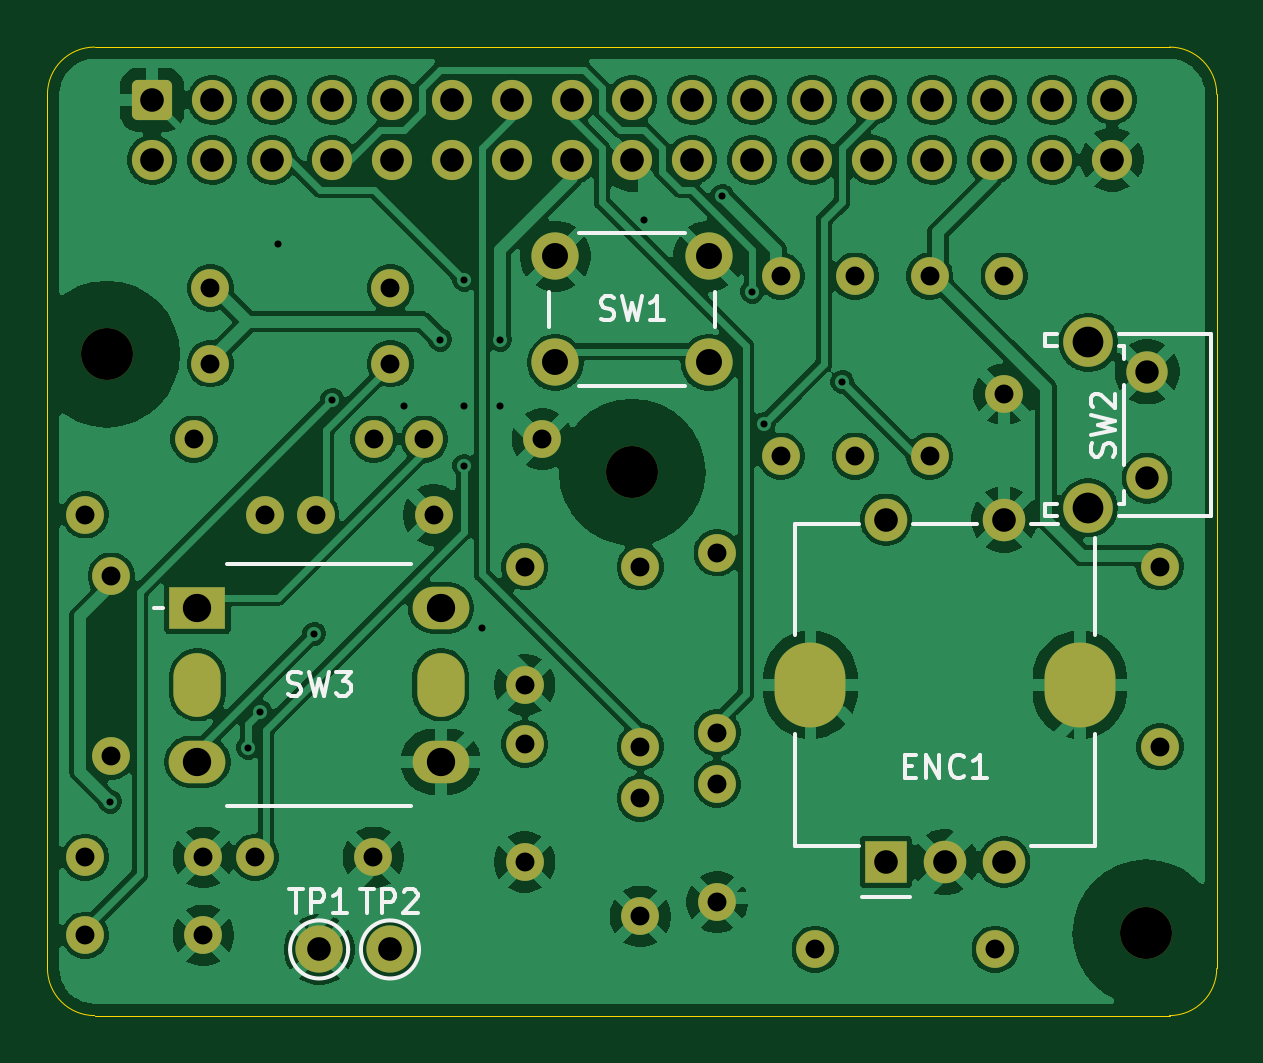
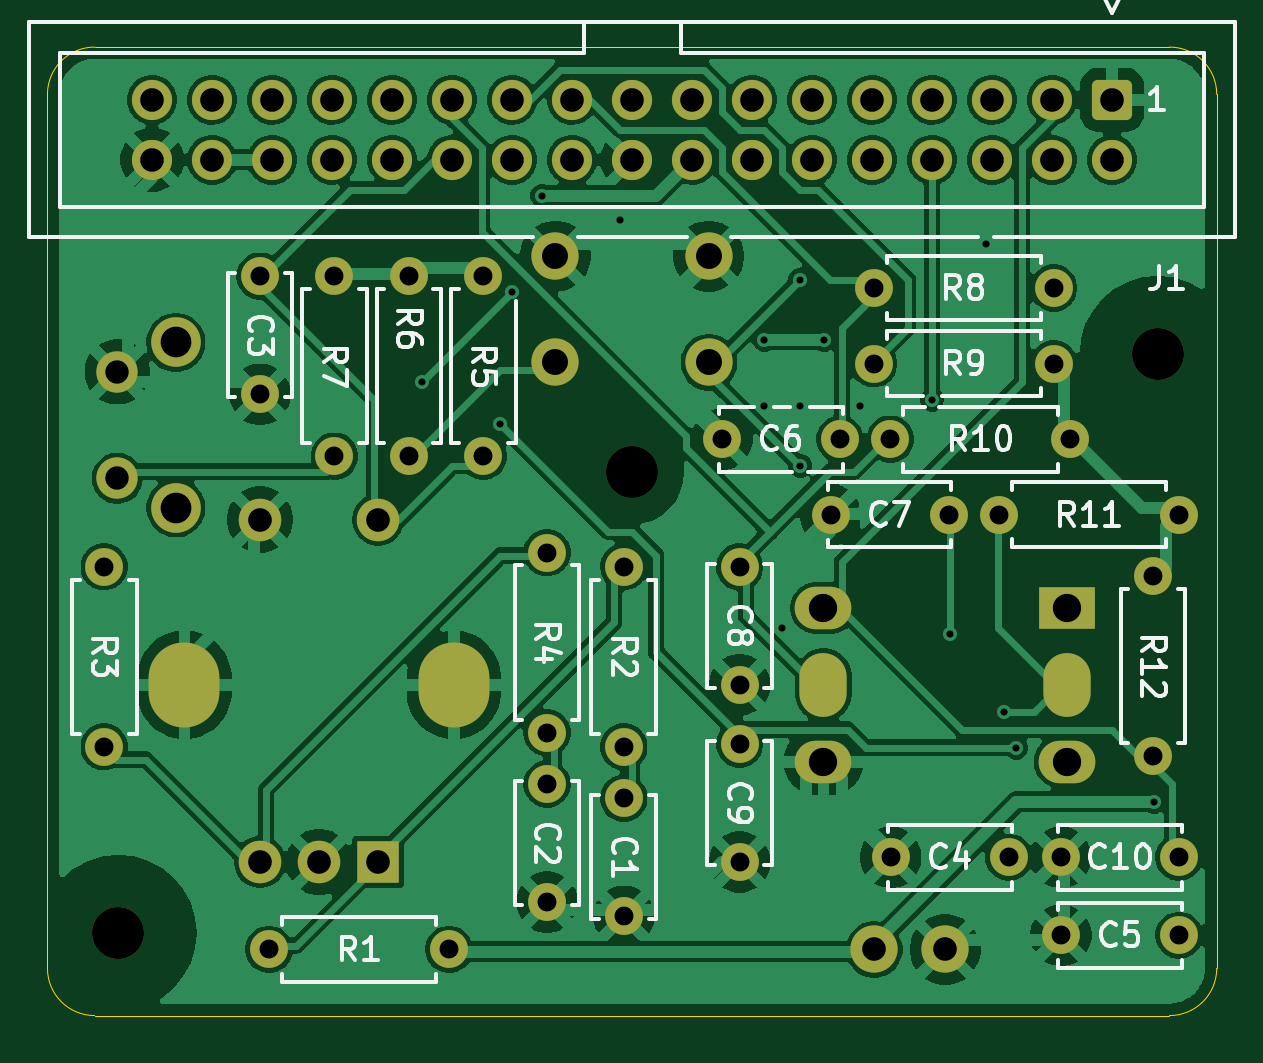
Circuit board: 9 layer files. Board 49.5 x 41.0 mm.
- bottom_copper: control-B_Cu.gbl (145381 bytes)
- bottom_mask: control-B_Mask.gbs (4770 bytes)
- bottom_silk: control-B_Silkscreen.gbo (43461 bytes)
- outline: control-Edge_Cuts.gm1 (981 bytes)
- top_copper: control-F_Cu.gtl (169260 bytes)
- top_mask: control-F_Mask.gts (4770 bytes)
- top_silk: control-F_Silkscreen.gto (14977 bytes)
- drill: control-NPTH.drl (368 bytes)
- drill: control-PTH.drl (2604 bytes)

=== bottom_copper: control-B_Cu.gbl (145381 bytes, source omitted) ===
=== bottom_mask: control-B_Mask.gbs ===
%TF.GenerationSoftware,KiCad,Pcbnew,10.0.7*%
%TF.CreationDate,2026-11-15T22:29:06-07:00*%
%TF.ProjectId,control,636f6e74-726f-46c2-9e6b-696361645f70,B*%
%TF.SameCoordinates,Original*%
%TF.FileFunction,Soldermask,Bot*%
%TF.FilePolarity,Negative*%
%FSLAX46Y46*%
G04 Gerber Fmt 4.6, Leading zero omitted, Abs format (unit mm)*
G04 Created by KiCad (PCBNEW 10.0.7) date 2026-11-15 22:29:06*
%MOMM*%
%LPD*%
G01*
G04 APERTURE LIST*
G04 Aperture macros list*
%AMRoundRect*
0 Rectangle with rounded corners*
0 $1 Rounding radius*
0 $2 $3 $4 $5 $6 $7 $8 $9 X,Y pos of 4 corners*
0 Add a 4 corners polygon primitive as box body*
4,1,4,$2,$3,$4,$5,$6,$7,$8,$9,$2,$3,0*
0 Add four circle primitives for the rounded corners*
1,1,$1+$1,$2,$3*
1,1,$1+$1,$4,$5*
1,1,$1+$1,$6,$7*
1,1,$1+$1,$8,$9*
0 Add four rect primitives between the rounded corners*
20,1,$1+$1,$2,$3,$4,$5,0*
20,1,$1+$1,$4,$5,$6,$7,0*
20,1,$1+$1,$6,$7,$8,$9,0*
20,1,$1+$1,$8,$9,$2,$3,0*%
G04 Aperture macros list end*
%ADD10R,2.400000X1.800000*%
%ADD11O,2.000000X2.700000*%
%ADD12O,2.400000X1.800000*%
%ADD13C,2.000000*%
%ADD14C,2.100000*%
%ADD15C,1.750000*%
%ADD16C,2.200000*%
%ADD17R,1.800000X1.800000*%
%ADD18C,1.800000*%
%ADD19O,3.000000X3.600000*%
%ADD20C,1.600000*%
%ADD21O,1.600000X1.600000*%
%ADD22RoundRect,0.250000X-0.600000X0.600000X-0.600000X-0.600000X0.600000X-0.600000X0.600000X0.600000X0*%
%ADD23C,1.700000*%
G04 APERTURE END LIST*
D10*
%TO.C,SW3*%
X99850000Y-90750000D03*
D11*
X99850000Y-94000000D03*
D12*
X99850000Y-97250000D03*
X110150000Y-97250000D03*
D11*
X110150000Y-94000000D03*
D12*
X110150000Y-90750000D03*
%TD*%
D13*
%TO.C,SW1*%
X115000000Y-75850000D03*
X121500000Y-75850000D03*
X115000000Y-80350000D03*
X121500000Y-80350000D03*
%TD*%
D14*
%TO.C,SW2*%
X137560000Y-79500000D03*
X137560000Y-86510000D03*
D15*
X140050000Y-80750000D03*
X140050000Y-85250000D03*
%TD*%
D16*
%TO.C,H1*%
X96000000Y-80000000D03*
%TD*%
%TO.C,H2*%
X140000000Y-104500000D03*
%TD*%
%TO.C,H3*%
X118250000Y-85000000D03*
%TD*%
D17*
%TO.C,ENC1*%
X129000000Y-101500000D03*
D18*
X134000000Y-101500000D03*
X131500000Y-101500000D03*
D19*
X125800000Y-94000000D03*
X137200000Y-94000000D03*
D18*
X129000000Y-87000000D03*
X134000000Y-87000000D03*
%TD*%
D13*
%TO.C,TP2*%
X108000000Y-105200000D03*
%TD*%
%TO.C,TP1*%
X105000000Y-105200000D03*
%TD*%
D20*
%TO.C,R12*%
X96200000Y-89400000D03*
D21*
X96200000Y-97020000D03*
%TD*%
D20*
%TO.C,R2*%
X118600000Y-89000000D03*
D21*
X118600000Y-96620000D03*
%TD*%
D20*
%TO.C,C2*%
X121850000Y-98200000D03*
X121850000Y-103200000D03*
%TD*%
%TO.C,C10*%
X95100000Y-101300000D03*
X100100000Y-101300000D03*
%TD*%
%TO.C,C9*%
X113700000Y-96500000D03*
X113700000Y-101500000D03*
%TD*%
%TO.C,R7*%
X130850000Y-76700000D03*
D21*
X130850000Y-84320000D03*
%TD*%
D20*
%TO.C,R1*%
X126000000Y-105200000D03*
D21*
X133620000Y-105200000D03*
%TD*%
D20*
%TO.C,R11*%
X95100000Y-86800000D03*
D21*
X102720000Y-86800000D03*
%TD*%
D20*
%TO.C,C3*%
X134000000Y-76700000D03*
X134000000Y-81700000D03*
%TD*%
%TO.C,R8*%
X100400000Y-77200000D03*
D21*
X108020000Y-77200000D03*
%TD*%
D22*
%TO.C,J1*%
X97930000Y-69230000D03*
D23*
X97930000Y-71770000D03*
X100470000Y-69230000D03*
X100470000Y-71770000D03*
X103010000Y-69230000D03*
X103010000Y-71770000D03*
X105550000Y-69230000D03*
X105550000Y-71770000D03*
X108090000Y-69230000D03*
X108090000Y-71770000D03*
X110630000Y-69230000D03*
X110630000Y-71770000D03*
X113170000Y-69230000D03*
X113170000Y-71770000D03*
X115710000Y-69230000D03*
X115710000Y-71770000D03*
X118250000Y-69230000D03*
X118250000Y-71770000D03*
X120790000Y-69230000D03*
X120790000Y-71770000D03*
X123330000Y-69230000D03*
X123330000Y-71770000D03*
X125870000Y-69230000D03*
X125870000Y-71770000D03*
X128410000Y-69230000D03*
X128410000Y-71770000D03*
X130950000Y-69230000D03*
X130950000Y-71770000D03*
X133490000Y-69230000D03*
X133490000Y-71770000D03*
X136030000Y-69230000D03*
X136030000Y-71770000D03*
X138570000Y-69230000D03*
X138570000Y-71770000D03*
%TD*%
D20*
%TO.C,R9*%
X100400000Y-80400000D03*
D21*
X108020000Y-80400000D03*
%TD*%
D20*
%TO.C,C5*%
X95100000Y-104600000D03*
X100100000Y-104600000D03*
%TD*%
%TO.C,R6*%
X127700000Y-76700000D03*
D21*
X127700000Y-84320000D03*
%TD*%
D20*
%TO.C,C1*%
X118600000Y-98800000D03*
X118600000Y-103800000D03*
%TD*%
%TO.C,C8*%
X113700000Y-89000000D03*
X113700000Y-94000000D03*
%TD*%
%TO.C,C7*%
X104850000Y-86800000D03*
X109850000Y-86800000D03*
%TD*%
%TO.C,R10*%
X99700000Y-83600000D03*
D21*
X107320000Y-83600000D03*
%TD*%
D20*
%TO.C,C4*%
X102300000Y-101300000D03*
X107300000Y-101300000D03*
%TD*%
%TO.C,R3*%
X140600000Y-89000000D03*
D21*
X140600000Y-96620000D03*
%TD*%
D20*
%TO.C,R5*%
X124550000Y-76700000D03*
D21*
X124550000Y-84320000D03*
%TD*%
D20*
%TO.C,R4*%
X121850000Y-88400000D03*
D21*
X121850000Y-96020000D03*
%TD*%
D20*
%TO.C,C6*%
X109450000Y-83600000D03*
X114450000Y-83600000D03*
%TD*%
M02*

=== bottom_silk: control-B_Silkscreen.gbo (43461 bytes, source omitted) ===
=== outline: control-Edge_Cuts.gm1 ===
%TF.GenerationSoftware,KiCad,Pcbnew,10.0.7*%
%TF.CreationDate,2026-11-15T22:29:06-07:00*%
%TF.ProjectId,control,636f6e74-726f-46c2-9e6b-696361645f70,B*%
%TF.SameCoordinates,Original*%
%TF.FileFunction,Profile,NP*%
%FSLAX46Y46*%
G04 Gerber Fmt 4.6, Leading zero omitted, Abs format (unit mm)*
G04 Created by KiCad (PCBNEW 10.0.7) date 2026-11-15 22:29:06*
%MOMM*%
%LPD*%
G01*
G04 APERTURE LIST*
%TA.AperFunction,Profile*%
%ADD10C,0.050000*%
%TD*%
G04 APERTURE END LIST*
D10*
X93500000Y-69000000D02*
G75*
G02*
X95500000Y-67000000I2000000J0D01*
G01*
X93500000Y-106000000D02*
X93500000Y-69000000D01*
X95500000Y-67000000D02*
X141000000Y-67000000D01*
X95500000Y-108000000D02*
G75*
G02*
X93500000Y-106000000I0J2000000D01*
G01*
X141000000Y-67000000D02*
G75*
G02*
X143000000Y-69000000I0J-2000000D01*
G01*
X141000000Y-108000000D02*
X95500000Y-108000000D01*
X143000000Y-69000000D02*
X143000000Y-106000000D01*
X143000000Y-106000000D02*
G75*
G02*
X141000000Y-108000000I-2000000J0D01*
G01*
M02*

=== top_copper: control-F_Cu.gtl (169260 bytes, source omitted) ===
=== top_mask: control-F_Mask.gts ===
%TF.GenerationSoftware,KiCad,Pcbnew,10.0.7*%
%TF.CreationDate,2026-11-15T22:29:06-07:00*%
%TF.ProjectId,control,636f6e74-726f-46c2-9e6b-696361645f70,B*%
%TF.SameCoordinates,Original*%
%TF.FileFunction,Soldermask,Top*%
%TF.FilePolarity,Negative*%
%FSLAX46Y46*%
G04 Gerber Fmt 4.6, Leading zero omitted, Abs format (unit mm)*
G04 Created by KiCad (PCBNEW 10.0.7) date 2026-11-15 22:29:06*
%MOMM*%
%LPD*%
G01*
G04 APERTURE LIST*
G04 Aperture macros list*
%AMRoundRect*
0 Rectangle with rounded corners*
0 $1 Rounding radius*
0 $2 $3 $4 $5 $6 $7 $8 $9 X,Y pos of 4 corners*
0 Add a 4 corners polygon primitive as box body*
4,1,4,$2,$3,$4,$5,$6,$7,$8,$9,$2,$3,0*
0 Add four circle primitives for the rounded corners*
1,1,$1+$1,$2,$3*
1,1,$1+$1,$4,$5*
1,1,$1+$1,$6,$7*
1,1,$1+$1,$8,$9*
0 Add four rect primitives between the rounded corners*
20,1,$1+$1,$2,$3,$4,$5,0*
20,1,$1+$1,$4,$5,$6,$7,0*
20,1,$1+$1,$6,$7,$8,$9,0*
20,1,$1+$1,$8,$9,$2,$3,0*%
G04 Aperture macros list end*
%ADD10R,2.400000X1.800000*%
%ADD11O,2.000000X2.700000*%
%ADD12O,2.400000X1.800000*%
%ADD13C,2.000000*%
%ADD14C,2.100000*%
%ADD15C,1.750000*%
%ADD16C,2.200000*%
%ADD17R,1.800000X1.800000*%
%ADD18C,1.800000*%
%ADD19O,3.000000X3.600000*%
%ADD20C,1.600000*%
%ADD21O,1.600000X1.600000*%
%ADD22RoundRect,0.250000X-0.600000X0.600000X-0.600000X-0.600000X0.600000X-0.600000X0.600000X0.600000X0*%
%ADD23C,1.700000*%
G04 APERTURE END LIST*
D10*
%TO.C,SW3*%
X99850000Y-90750000D03*
D11*
X99850000Y-94000000D03*
D12*
X99850000Y-97250000D03*
X110150000Y-97250000D03*
D11*
X110150000Y-94000000D03*
D12*
X110150000Y-90750000D03*
%TD*%
D13*
%TO.C,SW1*%
X115000000Y-75850000D03*
X121500000Y-75850000D03*
X115000000Y-80350000D03*
X121500000Y-80350000D03*
%TD*%
D14*
%TO.C,SW2*%
X137560000Y-79500000D03*
X137560000Y-86510000D03*
D15*
X140050000Y-80750000D03*
X140050000Y-85250000D03*
%TD*%
D16*
%TO.C,H1*%
X96000000Y-80000000D03*
%TD*%
%TO.C,H2*%
X140000000Y-104500000D03*
%TD*%
%TO.C,H3*%
X118250000Y-85000000D03*
%TD*%
D17*
%TO.C,ENC1*%
X129000000Y-101500000D03*
D18*
X134000000Y-101500000D03*
X131500000Y-101500000D03*
D19*
X125800000Y-94000000D03*
X137200000Y-94000000D03*
D18*
X129000000Y-87000000D03*
X134000000Y-87000000D03*
%TD*%
D13*
%TO.C,TP2*%
X108000000Y-105200000D03*
%TD*%
%TO.C,TP1*%
X105000000Y-105200000D03*
%TD*%
D20*
%TO.C,R12*%
X96200000Y-89400000D03*
D21*
X96200000Y-97020000D03*
%TD*%
D20*
%TO.C,R2*%
X118600000Y-89000000D03*
D21*
X118600000Y-96620000D03*
%TD*%
D20*
%TO.C,C2*%
X121850000Y-98200000D03*
X121850000Y-103200000D03*
%TD*%
%TO.C,C10*%
X95100000Y-101300000D03*
X100100000Y-101300000D03*
%TD*%
%TO.C,C9*%
X113700000Y-96500000D03*
X113700000Y-101500000D03*
%TD*%
%TO.C,R7*%
X130850000Y-76700000D03*
D21*
X130850000Y-84320000D03*
%TD*%
D20*
%TO.C,R1*%
X126000000Y-105200000D03*
D21*
X133620000Y-105200000D03*
%TD*%
D20*
%TO.C,R11*%
X95100000Y-86800000D03*
D21*
X102720000Y-86800000D03*
%TD*%
D20*
%TO.C,C3*%
X134000000Y-76700000D03*
X134000000Y-81700000D03*
%TD*%
%TO.C,R8*%
X100400000Y-77200000D03*
D21*
X108020000Y-77200000D03*
%TD*%
D22*
%TO.C,J1*%
X97930000Y-69230000D03*
D23*
X97930000Y-71770000D03*
X100470000Y-69230000D03*
X100470000Y-71770000D03*
X103010000Y-69230000D03*
X103010000Y-71770000D03*
X105550000Y-69230000D03*
X105550000Y-71770000D03*
X108090000Y-69230000D03*
X108090000Y-71770000D03*
X110630000Y-69230000D03*
X110630000Y-71770000D03*
X113170000Y-69230000D03*
X113170000Y-71770000D03*
X115710000Y-69230000D03*
X115710000Y-71770000D03*
X118250000Y-69230000D03*
X118250000Y-71770000D03*
X120790000Y-69230000D03*
X120790000Y-71770000D03*
X123330000Y-69230000D03*
X123330000Y-71770000D03*
X125870000Y-69230000D03*
X125870000Y-71770000D03*
X128410000Y-69230000D03*
X128410000Y-71770000D03*
X130950000Y-69230000D03*
X130950000Y-71770000D03*
X133490000Y-69230000D03*
X133490000Y-71770000D03*
X136030000Y-69230000D03*
X136030000Y-71770000D03*
X138570000Y-69230000D03*
X138570000Y-71770000D03*
%TD*%
D20*
%TO.C,R9*%
X100400000Y-80400000D03*
D21*
X108020000Y-80400000D03*
%TD*%
D20*
%TO.C,C5*%
X95100000Y-104600000D03*
X100100000Y-104600000D03*
%TD*%
%TO.C,R6*%
X127700000Y-76700000D03*
D21*
X127700000Y-84320000D03*
%TD*%
D20*
%TO.C,C1*%
X118600000Y-98800000D03*
X118600000Y-103800000D03*
%TD*%
%TO.C,C8*%
X113700000Y-89000000D03*
X113700000Y-94000000D03*
%TD*%
%TO.C,C7*%
X104850000Y-86800000D03*
X109850000Y-86800000D03*
%TD*%
%TO.C,R10*%
X99700000Y-83600000D03*
D21*
X107320000Y-83600000D03*
%TD*%
D20*
%TO.C,C4*%
X102300000Y-101300000D03*
X107300000Y-101300000D03*
%TD*%
%TO.C,R3*%
X140600000Y-89000000D03*
D21*
X140600000Y-96620000D03*
%TD*%
D20*
%TO.C,R5*%
X124550000Y-76700000D03*
D21*
X124550000Y-84320000D03*
%TD*%
D20*
%TO.C,R4*%
X121850000Y-88400000D03*
D21*
X121850000Y-96020000D03*
%TD*%
D20*
%TO.C,C6*%
X109450000Y-83600000D03*
X114450000Y-83600000D03*
%TD*%
M02*

=== top_silk: control-F_Silkscreen.gto (14977 bytes, source omitted) ===
=== drill: control-NPTH.drl ===
M48
; DRILL file KiCad 10.0.7 date 2026-11-15T22:29:06
; FORMAT={-:-/ absolute / metric / decimal}
; #@! TF.CreationDate,2026-11-15T22:29:06-07:00
; #@! TF.GenerationSoftware,Kicad,Pcbnew,10.0.7
; #@! TF.FileFunction,NonPlated,1,2,NPTH
FMAT,2
METRIC
; #@! TA.AperFunction,NonPlated,NPTH,ComponentDrill
T1C2.200
%
G90
G05
T1
X96.0Y-80.0
X118.25Y-85.0
X140.0Y-104.5
M30

=== drill: control-PTH.drl ===
M48
; DRILL file KiCad 10.0.7 date 2026-11-15T22:29:06
; FORMAT={-:-/ absolute / metric / decimal}
; #@! TF.CreationDate,2026-11-15T22:29:06-07:00
; #@! TF.GenerationSoftware,Kicad,Pcbnew,10.0.7
; #@! TF.FileFunction,Plated,1,2,PTH
FMAT,2
METRIC
; #@! TA.AperFunction,Plated,PTH,ViaDrill
T1C0.300
; #@! TA.AperFunction,Plated,PTH,ComponentDrill
T2C0.800
; #@! TA.AperFunction,Plated,PTH,ComponentDrill
T3C0.990
; #@! TA.AperFunction,Plated,PTH,ComponentDrill
T4C1.000
; #@! TA.AperFunction,Plated,PTH,ComponentDrill
T5C1.100
; #@! TA.AperFunction,Plated,PTH,ComponentDrill
T6C1.200
; #@! TA.AperFunction,Plated,PTH,ComponentDrill
T7C1.300
; #@! TA.AperFunction,Plated,PTH,ComponentDrill
T8C2.200
%
G90
G05
T1
X96.152Y-98.948
X101.994Y-96.662
X102.502Y-95.138
X103.264Y-75.326
X104.788Y-91.836
X105.55Y-81.93
X108.598Y-82.184
X110.122Y-79.39
X111.138Y-76.85
X111.138Y-82.184
X111.138Y-84.724
X111.9Y-91.582
X112.662Y-79.39
X112.662Y-82.184
X118.758Y-74.31
X122.06Y-73.294
X123.33Y-77.358
X123.838Y-82.946
X127.14Y-81.168
T2
X95.1Y-86.8
X95.1Y-101.3
X95.1Y-104.6
X96.2Y-89.4
X96.2Y-97.02
X99.7Y-83.6
X100.1Y-101.3
X100.1Y-104.6
X100.4Y-77.2
X100.4Y-80.4
X102.3Y-101.3
X102.72Y-86.8
X104.85Y-86.8
X107.3Y-101.3
X107.32Y-83.6
X108.02Y-77.2
X108.02Y-80.4
X109.45Y-83.6
X109.85Y-86.8
X113.7Y-89.0
X113.7Y-94.0
X113.7Y-96.5
X113.7Y-101.5
X114.45Y-83.6
X118.6Y-89.0
X118.6Y-96.62
X118.6Y-98.8
X118.6Y-103.8
X121.85Y-88.4
X121.85Y-96.02
X121.85Y-98.2
X121.85Y-103.2
X124.55Y-76.7
X124.55Y-84.32
X126.0Y-105.2
X127.7Y-76.7
X127.7Y-84.32
X130.85Y-76.7
X130.85Y-84.32
X133.62Y-105.2
X134.0Y-76.7
X134.0Y-81.7
X140.6Y-89.0
X140.6Y-96.62
T3
X140.05Y-80.75
X140.05Y-85.25
T4
X97.93Y-69.23
X97.93Y-71.77
X100.47Y-69.23
X100.47Y-71.77
X103.01Y-69.23
X103.01Y-71.77
X105.0Y-105.2
X105.55Y-69.23
X105.55Y-71.77
X108.0Y-105.2
X108.09Y-69.23
X108.09Y-71.77
X110.63Y-69.23
X110.63Y-71.77
X113.17Y-69.23
X113.17Y-71.77
X115.71Y-69.23
X115.71Y-71.77
X118.25Y-69.23
X118.25Y-71.77
X120.79Y-69.23
X120.79Y-71.77
X123.33Y-69.23
X123.33Y-71.77
X125.87Y-69.23
X125.87Y-71.77
X128.41Y-69.23
X128.41Y-71.77
X129.0Y-87.0
X129.0Y-101.5
X130.95Y-69.23
X130.95Y-71.77
X131.5Y-101.5
X133.49Y-69.23
X133.49Y-71.77
X134.0Y-87.0
X134.0Y-101.5
X136.03Y-69.23
X136.03Y-71.77
X138.57Y-69.23
X138.57Y-71.77
T5
X115.0Y-75.85
X115.0Y-80.35
X121.5Y-75.85
X121.5Y-80.35
T6
X99.85Y-90.75
X99.85Y-97.25
X110.15Y-90.75
X110.15Y-97.25
T7
X137.56Y-79.5
X137.56Y-86.51
T4
G00X99.85Y-93.5
M15
G01X99.85Y-94.5
M16
G05
G00X110.15Y-93.5
M15
G01X110.15Y-94.5
M16
G05
T8
G00X125.8Y-93.7
M15
G01X125.8Y-94.3
M16
G05
G00X137.2Y-93.7
M15
G01X137.2Y-94.3
M16
G05
M30
